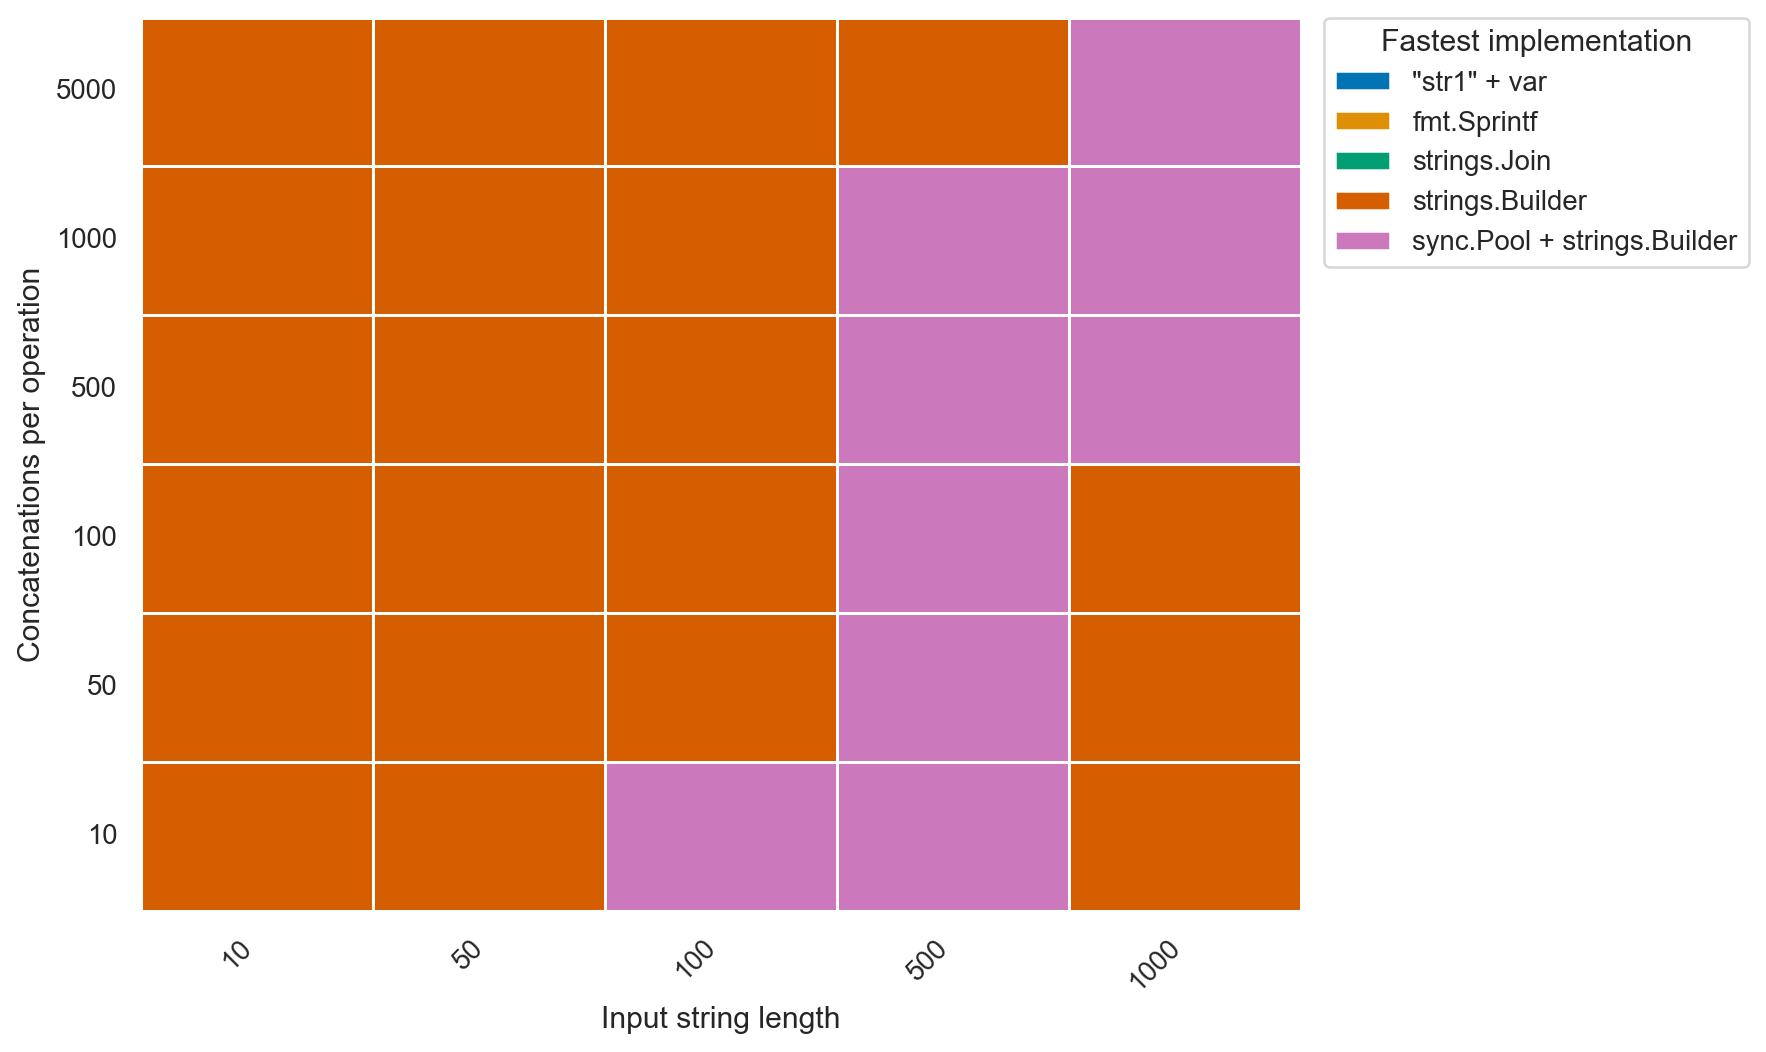

The file beside this chart, header and first rows:
goos: darwin
goarch: arm64
pkg: github.com/lunemec/go-rule-of-thumb…
cpu: Apple M5
, assets/BenchmarkConcat-builder.txt, , assets/BenchmarkConcat-builder_pool.txt, , , , assets/BenchmarkConcat-join.txt, , , , assets/BenchmarkConcat-plus.txt, , , , assets/BenchmarkConcat-sprintf.txt, , , 
, sec/op, CI, sec/op, CI, vs base, P, sec/op, CI, vs base, P, sec/op, CI, vs base, P, sec/op, CI, vs base, P
Concat/size=10_iterations=10-10, 1.2035e-07, 3%, 1.4470000000000002e-07, 11%, +20.23%, p=0.002 n=6, 3.406e-07, 4%, +183.01%, p=0.002 n=6, 3.8550000000000006e-07, 3%, +220.32%, p=0.002 n=6, 7.638e-07, 6%, +534.65%, p=0.002 n=6
Concat/size=10_iterations=50-10, 4.6505e-07, 2%, 5.376e-07, 5%, +15.60%, p=0.002 n=6, 3.1465000000000003e-06, 9%, +576.59%, p=0.002 n=6, 4.7165000000000005e-06, 6%, +914.19%, p=0.002 n=6, 5.293e-06, 13%, +1038.16%, p=0.002 n=6
Concat/size=10_iterations=100-10, 8.618000000000001e-07, 4%, 1.085e-06, 1%, +25.90%, p=0.002 n=6, 9.7825e-06, 10%, +1035.12%, p=0.002 n=6, 1.76405e-05, 3%, +1946.94%, p=0.002 n=6, 1.4421000000000001e-05, 2%, +1573.36%, p=0.002 n=6
Concat/size=10_iterations=500-10, 4.75e-06, 6%, 5.5165000000000005e-06, 5%, +16.14%, p=0.002 n=6, 0.000177, 16%, +3626.37%, p=0.002 n=6, 0.000322, 6%, +6678.19%, p=0.002 n=6, 0.0002105, 5%, +4332.09%, p=0.002 n=6
Concat/size=10_iterations=1000-10, 1.0014000000000001e-05, 1%, 1.2159e-05, 7%, +21.42%, p=0.002 n=6, 0.0006446, 5%, +6336.84%, p=0.002 n=6, 0.001233, 3%, +12212.91%, p=0.002 n=6, 0.0007668, 22%, +7557.14%, p=0.002 n=6
Concat/size=10_iterations=5000-10, 4.54665e-05, 3%, 5.8831000000000006e-05, 2%, +29.39%, p=0.002 n=6, 0.01346, 2%, +29509.06%, p=0.002 n=6, 0.02578, 2%, +56602.13%, p=0.002 n=6, 0.01648, 7%, +36149.07%, p=0.002 n=6
Concat/size=50_iterations=10-10, 3.0965e-07, 4%, 3.3240000000000004e-07, 2%, +7.35%, p=0.002 n=6, 8.643e-07, 6%, +179.12%, p=0.002 n=6, 1.302e-06, 1%, +320.47%, p=0.002 n=6, 1.3705000000000003e-06, 5%, +342.60%, p=0.002 n=6
Concat/size=50_iterations=50-10, 1.7155000000000001e-06, 1%, 1.8960000000000001e-06, 2%, +10.52%, p=0.002 n=6, 1.4488000000000001e-05, 6%, +744.54%, p=0.002 n=6, 2.5991500000000003e-05, 2%, +1415.10%, p=0.002 n=6, 1.8368e-05, 13%, +970.71%, p=0.002 n=6
Concat/size=50_iterations=100-10, 3.2905e-06, 4%, 3.603e-06, 3%, +9.50%, p=0.002 n=6, 5.24725e-05, 5%, +1494.67%, p=0.002 n=6, 9.603350000000001e-05, 1%, +2818.51%, p=0.002 n=6, 6.28945e-05, 11%, +1811.40%, p=0.002 n=6
Concat/size=50_iterations=500-10, 1.932e-05, 6%, 2.1174e-05, 2%, +9.60%, p=0.002 n=6, 0.001067, 2%, +5424.23%, p=0.002 n=6, 0.002002, 3%, +10263.65%, p=0.002 n=6, 0.001302, 6%, +6639.86%, p=0.002 n=6
Concat/size=50_iterations=1000-10, 3.41805e-05, 3%, 3.84075e-05, 2%, +12.37%, p=0.002 n=6, 0.003582, 4%, +10378.91%, p=0.002 n=6, 0.007943, 8%, +23137.16%, p=0.002 n=6, 0.006565, 6%, +19106.82%, p=0.002 n=6
Concat/size=50_iterations=5000-10, 0.0001773, 3%, 0.0002096, 3%, +18.22%, p=0.002 n=6, 0.07256, 6%, +40827.77%, p=0.002 n=6, 0.1639, 7%, +92372.68%, p=0.002 n=6, 0.1823, 9%, +102742.32%, p=0.002 n=6
Concat/size=100_iterations=10-10, 8.2745e-07, 6%, 8.0355e-07, 5%, ~, p=0.589 n=6, 1.4250000000000001e-06, 7%, +72.22%, p=0.002 n=6, 2.5105e-06, 4%, +203.40%, p=0.002 n=6, 2.0000000000000003e-06, 5%, +141.71%, p=0.002 n=6
Concat/size=100_iterations=50-10, 4.384000000000001e-06, 2%, 4.9680000000000005e-06, 1%, +13.32%, p=0.002 n=6, 2.8400000000000003e-05, 4%, +547.81%, p=0.002 n=6, 5.2693000000000005e-05, 2%, +1101.94%, p=0.002 n=6, 3.4537500000000006e-05, 5%, +687.81%, p=0.002 n=6
Concat/size=100_iterations=100-10, 7.929500000000001e-06, 7%, 9.062e-06, 5%, +14.28%, p=0.002 n=6, 9.7706e-05, 4%, +1132.18%, p=0.002 n=6, 0.000188, 11%, +2271.02%, p=0.002 n=6, 0.0001127, 5%, +1321.53%, p=0.002 n=6
Concat/size=100_iterations=500-10, 3.3267000000000005e-05, 3%, 3.4447000000000004e-05, 3%, +3.55%, p=0.002 n=6, 0.001927, 6%, +5691.28%, p=0.002 n=6, 0.003913, 5%, +11663.47%, p=0.002 n=6, 0.003315, 4%, +9865.64%, p=0.002 n=6
Concat/size=100_iterations=1000-10, 6.92485e-05, 2%, 7.830599999999999e-05, 2%, +13.08%, p=0.002 n=6, 0.007237, 3%, +10351.00%, p=0.002 n=6, 0.01497, 7%, +21514.74%, p=0.002 n=6, 0.01506, 8%, +21645.29%, p=0.002 n=6
Concat/size=100_iterations=5000-10, 0.0004099, 3%, 0.0004182, 7%, +2.03%, p=0.041 n=6, 0.1816, 15%, +44196.56%, p=0.002 n=6, 0.3809, 8%, +92827.78%, p=0.002 n=6, 0.3445, 19%, +83946.18%, p=0.002 n=6
Concat/size=500_iterations=10-10, 5.2515000000000005e-06, 4%, 5.1915e-06, 3%, ~, p=0.310 n=6, 8.544000000000002e-06, 35%, +62.70%, p=0.002 n=6, 1.5174e-05, 10%, +188.95%, p=0.002 n=6, 9.760499999999999e-06, 8%, +85.86%, p=0.002 n=6
Concat/size=500_iterations=50-10, 2.38855e-05, 19%, 2.2982500000000002e-05, 4%, -3.78%, p=0.004 n=6, 0.0001633, 10%, +583.66%, p=0.002 n=6, 0.0003297, 9%, +1280.47%, p=0.002 n=6, 0.0002413, 5%, +910.22%, p=0.002 n=6
Concat/size=500_iterations=100-10, 5.222150000000001e-05, 6%, 5.1979500000000006e-05, 2%, ~, p=0.937 n=6, 0.0005744, 9%, +1000.00%, p=0.002 n=6, 0.001117, 5%, +2038.86%, p=0.002 n=6, 0.001193, 2%, +2184.14%, p=0.002 n=6
Concat/size=500_iterations=500-10, 0.0002596, 5%, 0.0002539, 3%, ~, p=0.310 n=6, 0.01209, 9%, +4558.79%, p=0.002 n=6, 0.02617, 8%, +9981.84%, p=0.002 n=6, 0.0313, 28%, +11958.80%, p=0.002 n=6
Concat/size=500_iterations=1000-10, 0.0004625, 4%, 0.0004332, 3%, -6.33%, p=0.004 n=6, 0.04792, 7%, +10260.36%, p=0.002 n=6, 0.1006, 6%, +21647.35%, p=0.002 n=6, 0.09488, 2%, +20413.69%, p=0.002 n=6
Concat/size=500_iterations=5000-10, 0.002214, 11%, 0.002227, 9%, ~, p=0.818 n=6, 0.845, 36%, +38061.44%, p=0.002 n=6, 1.519, 30%, +68518.54%, p=0.002 n=6, 1.826, 7%, +82372.77%, p=0.002 n=6
Concat/size=1000_iterations=10-10, 1.1599000000000002e-05, 3%, 1.2599e-05, 4%, +8.62%, p=0.002 n=6, 1.6702e-05, 10%, +44.00%, p=0.002 n=6, 3.67475e-05, 2%, +216.82%, p=0.002 n=6, 2.2071000000000003e-05, 3%, +90.28%, p=0.002 n=6
Concat/size=1000_iterations=50-10, 4.71305e-05, 5%, 5.208800000000001e-05, 11%, +10.52%, p=0.002 n=6, 0.0003179, 10%, +574.44%, p=0.002 n=6, 0.0007986, 3%, +1594.54%, p=0.002 n=6, 0.0009819, 6%, +1983.42%, p=0.002 n=6
Concat/size=1000_iterations=100-10, 0.0001001, 12%, 0.0001097, 7%, +9.58%, p=0.026 n=6, 0.001194, 3%, +1093.22%, p=0.002 n=6, 0.003, 4%, +2898.07%, p=0.002 n=6, 0.003904, 6%, +3800.86%, p=0.002 n=6
Concat/size=1000_iterations=500-10, 0.0005178, 4%, 0.0004762, 7%, -8.03%, p=0.002 n=6, 0.02879, 5%, +5459.74%, p=0.002 n=6, 0.06043, 16%, +11569.71%, p=0.002 n=6, 0.06354, 8%, +12171.77%, p=0.002 n=6
Concat/size=1000_iterations=1000-10, 0.0009656, 3%, 0.0009007, 4%, -6.72%, p=0.004 n=6, 0.09872, 13%, +10123.28%, p=0.002 n=6, 0.172, 24%, +17714.80%, p=0.002 n=6, 0.194, 10%, +19985.60%, p=0.002 n=6
Concat/size=1000_iterations=5000-10, 0.003911, 6%, 0.00374, 8%, -4.36%, p=0.041 n=6, 1.526, 44%, +38922.94%, p=0.002 n=6, 3.102, 6%, +79215.97%, p=0.002 n=6, 3.767, 12%, +96228.05%, p=0.002 n=6
geomean, 2.3322864489399802e-05, , 2.505158610122204e-05, , +7.41%, , 0.0006073, , +2503.67%, , 0.001165, , +4895.55%, , 0.001038, , +4350.86%, 
, assets/BenchmarkConcat-builder.txt, , assets/BenchmarkConcat-builder_pool.txt, , , , assets/BenchmarkConcat-join.txt, , , , assets/BenchmarkConcat-plus.txt, , , , assets/BenchmarkConcat-sprintf.txt, , , 
, B/op, CI, B/op, CI, vs base, P, B/op, CI, vs base, P, B/op, CI, vs base, P, B/op, CI, vs base, P
Concat/size=10_iterations=10-10, 496, 0%, 496, 0%, ~, p=1.000 n=6, 800, 0%, +61.29%, p=0.002 n=6, 1544, 0%, +211.29%, p=0.002 n=6, 1104, 0%, +122.58%, p=0.002 n=6
Concat/size=10_iterations=50-10, 1904, 0%, 1904, 0%, ~, p=1.000 n=6, 17360, 0%, +811.76%, p=0.002 n=6, 34616, 0%, +1718.07%, p=0.002 n=6, 18956, 0%, +895.59%, p=0.002 n=6
Concat/size=10_iterations=100-10, 3312, 0%, 3313, 0%, +0.03%, p=0.002 n=6, 69456, 0%, +1997.10%, p=0.002 n=6, 138553, 0%, +4083.36%, p=0.002 n=6, 72705, 0%, +2095.20%, p=0.002 n=6
Concat/size=10_iterations=500-10, 24816, 0%, 24826, 0%, +0.04%, p=0.002 n=6, 1.731682e+06, 0%, +6878.09%, p=0.002 n=6, 3.4617235e+06, 0%, +13849.56%, p=0.002 n=6, 1.7516345e+06, 0%, +6958.49%, p=0.002 n=6
Concat/size=10_iterations=1000-10, 62960, 0%, 62987, 0%, +0.04%, p=0.002 n=6, 6.894738e+06, 0%, +10850.98%, p=0.002 n=6, 1.37863075e+07, 0%, +21796.93%, p=0.002 n=6, 6.9527785e+06, 0%, +10943.17%, p=0.002 n=6
Concat/size=10_iterations=5000-10, 285426, 0%, 285554, 0%, +0.05%, p=0.002 n=6, 1.750569735e+08, 0%, +61231.93%, p=0.002 n=6, 3.50088232e+08, 0%, +122554.85%, p=0.002 n=6, 1.75971898e+08, 0%, +61552.48%, p=0.002 n=6
Concat/size=50_iterations=10-10, 2528, 0%, 2529, 0%, +0.04%, p=0.002 n=6, 5344, 0%, +111.39%, p=0.002 n=6, 10560, 0%, +317.72%, p=0.002 n=6, 5652, 0%, +123.58%, p=0.002 n=6
Concat/size=50_iterations=50-10, 16480, 0%, 16487, 0%, +0.04%, p=0.002 n=6, 129441, 0%, +685.44%, p=0.002 n=6, 258786, 0%, +1470.30%, p=0.002 n=6, 131288, 0%, +696.65%, p=0.002 n=6
Concat/size=50_iterations=100-10, 32864, 0%, 32880, 0%, +0.05%, p=0.002 n=6, 496420, 0%, +1410.53%, p=0.002 n=6, 992746, 0%, +2920.77%, p=0.002 n=6, 501333, 0%, +1425.48%, p=0.002 n=6
Concat/size=50_iterations=500-10, 210274, 0%, 210382, 0%, +0.05%, p=0.002 n=6, 1.2769718e+07, 0%, +5972.89%, p=0.002 n=6, 2.5539177e+07, 0%, +12045.67%, p=0.002 n=6, 1.2867682e+07, 0%, +6019.48%, p=0.002 n=6
Concat/size=50_iterations=1000-10, 382308, 0%, 382504, 0%, +0.05%, p=0.002 n=6, 5.0620695e+07, 0%, +13140.83%, p=0.002 n=6, 1.012397855e+08, 0%, +26381.24%, p=0.002 n=6, 7.7700342e+07, 0%, +20224.04%, p=0.002 n=6
Concat/size=50_iterations=5000-10, 1.979769e+06, 0%, 1.980902e+06, 0%, +0.06%, p=0.002 n=6, 1.107035868e+09, 0%, +55817.43%, p=0.002 n=6, 2.214046336e+09, 0%, +111733.57%, p=0.002 n=6, 2.203330388e+09, 0%, +111192.30%, p=0.002 n=6
Concat/size=100_iterations=10-10, 6912, 0%, 6915, 0%, +0.04%, p=0.002 n=6, 10880, 0%, +57.41%, p=0.002 n=6, 21568, 0%, +212.04%, p=0.002 n=6, 11196, 0%, +61.98%, p=0.002 n=6
Concat/size=100_iterations=50-10, 45168, 0%, 45190, 0%, +0.05%, p=0.002 n=6, 266610, 0%, +490.26%, p=0.002 n=6, 533013, 0%, +1080.07%, p=0.002 n=6, 269431, 0%, +496.51%, p=0.002 n=6
Concat/size=100_iterations=100-10, 83200, 0%, 83242, 0%, +0.05%, p=0.002 n=6, 1.0194035e+06, 0%, +1125.24%, p=0.002 n=6, 2.038612e+06, 0%, +2350.25%, p=0.002 n=6, 1.029222e+06, 0%, +1137.05%, p=0.002 n=6
Concat/size=100_iterations=500-10, 382211, 0%, 382410, 0%, +0.05%, p=0.002 n=6, 2.5704475e+07, 0%, +6625.21%, p=0.002 n=6, 5.14084815e+07, 0%, +13350.29%, p=0.002 n=6, 4.01513195e+07, 0%, +10405.01%, p=0.002 n=6
Concat/size=100_iterations=1000-10, 906504, 0%, 906992, 0%, +0.05%, p=0.002 n=6, 9.96578865e+07, 0%, +10893.64%, p=0.002 n=6, 1.99315216e+08, 0%, +21887.23%, p=0.002 n=6, 1.90211762e+08, 0%, +20882.99%, p=0.002 n=6
Concat/size=100_iterations=5000-10, 5.240116e+06, 0%, 5.241499e+06, 0%, +0.03%, p=0.002 n=6, 2.40795092e+09, 0%, +45852.24%, p=0.002 n=6, 4.815887308e+09, 0%, +91804.21%, p=0.002 n=6, 4.875125132e+09, 0%, +92934.68%, p=0.002 n=6
Concat/size=500_iterations=10-10, 55936, 0%, 55964, 0%, +0.05%, p=0.002 n=6, 83072, 0%, +48.51%, p=0.002 n=6, 164736, 0%, +194.51%, p=0.002 n=6, 83808, 0%, +49.83%, p=0.002 n=6
Concat/size=500_iterations=50-10, 278403, 0%, 278542, 0%, +0.05%, p=0.002 n=6, 1.908888e+06, 0%, +585.66%, p=0.002 n=6, 3.8158475e+06, 0%, +1270.62%, p=0.002 n=6, 2.494693e+06, 0%, +796.07%, p=0.002 n=6
Concat/size=500_iterations=100-10, 679817, 0%, 680164, 0%, +0.05%, p=0.002 n=6, 7.389374e+06, 0%, +986.97%, p=0.002 n=6, 1.47773235e+07, 0%, +2073.72%, p=0.002 n=6, 1.46990685e+07, 0%, +2062.21%, p=0.002 n=6
Concat/size=500_iterations=500-10, 3.2357465e+06, 0%, 3.2370255e+06, 0%, +0.04%, p=0.002 n=6, 1.78078737e+08, 0%, +5403.48%, p=0.002 n=6, 3.56155556e+08, 0%, +10906.91%, p=0.002 n=6, 3.91914452e+08, 0%, +12012.03%, p=0.002 n=6
... 42 more rows
